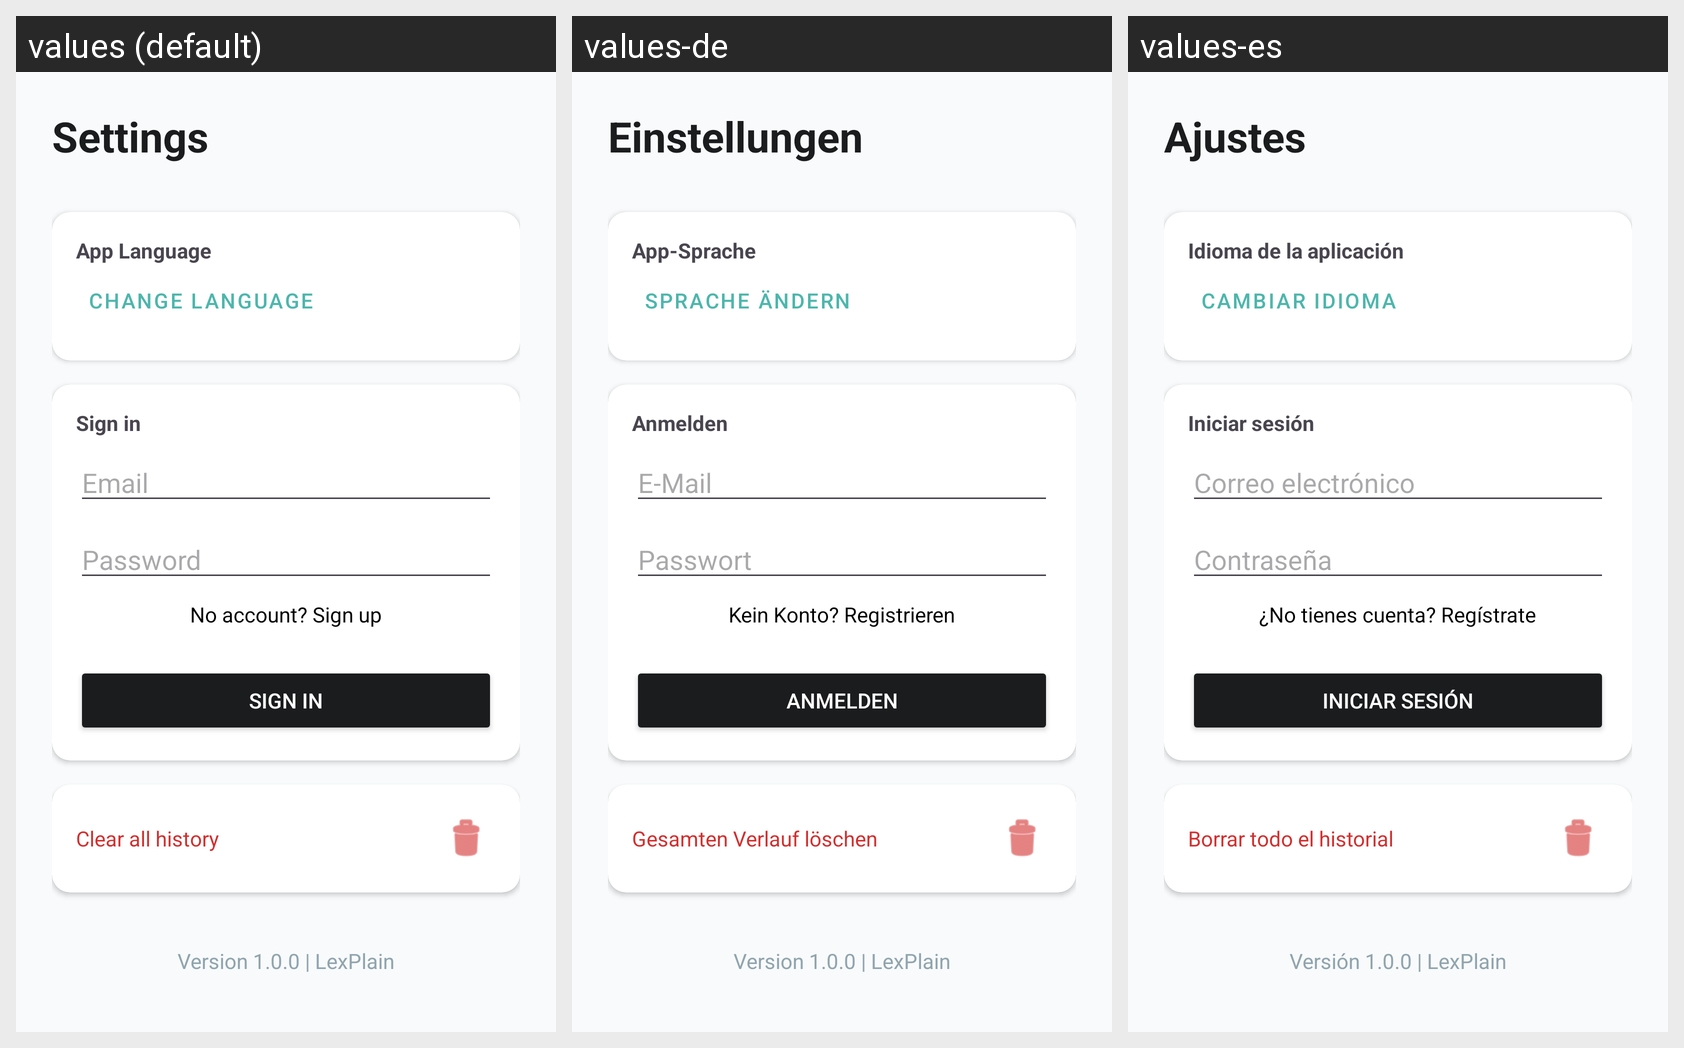

For this localized Android screen grid, give each drawn string resource with its value in every locale shown.
Android screen res/layout/fragment_settings.xml rendered under 3 locales, left to right: values (default), values-de, values-es. Device: Nexus 5 (rendered at 1080×1920; each locale shown at half size, 540×960, under a caption strip naming it); theme Theme.Lexplain.
Other locales in the repository, not shown: values-fr, values-hy, values-ru.
Strings drawn on this screen, with the default value and each locale's value (text and hints the layout hard-codes, and strings that could not be matched under every locale, appear in the picture but are not listed):

settings_title
  values: Settings
  values-de: Einstellungen
  values-es: Ajustes

settings_language_title
  values: App Language
  values-de: App-Sprache
  values-es: Idioma de la aplicación

settings_language_default_button
  values: Change language
  values-de: Sprache ändern
  values-es: Cambiar idioma

settings_auth_login_title
  values: Sign in
  values-de: Anmelden
  values-es: Iniciar sesión

settings_hint_email
  values: Email
  values-de: E-Mail
  values-es: Correo electrónico

settings_hint_password
  values: Password
  values-de: Passwort
  values-es: Contraseña

settings_auth_no_account
  values: No account? Sign up
  values-de: Kein Konto? Registrieren
  values-es: ¿No tienes cuenta? Regístrate

settings_auth_login_button
  values: Sign in
  values-de: Anmelden
  values-es: Iniciar sesión

settings_clear_history
  values: Clear all history
  values-de: Gesamten Verlauf löschen
  values-es: Borrar todo el historial

settings_version
  values: Version 1.0.0 | LexPlain
  values-de: Version 1.0.0 | LexPlain
  values-es: Versión 1.0.0 | LexPlain
